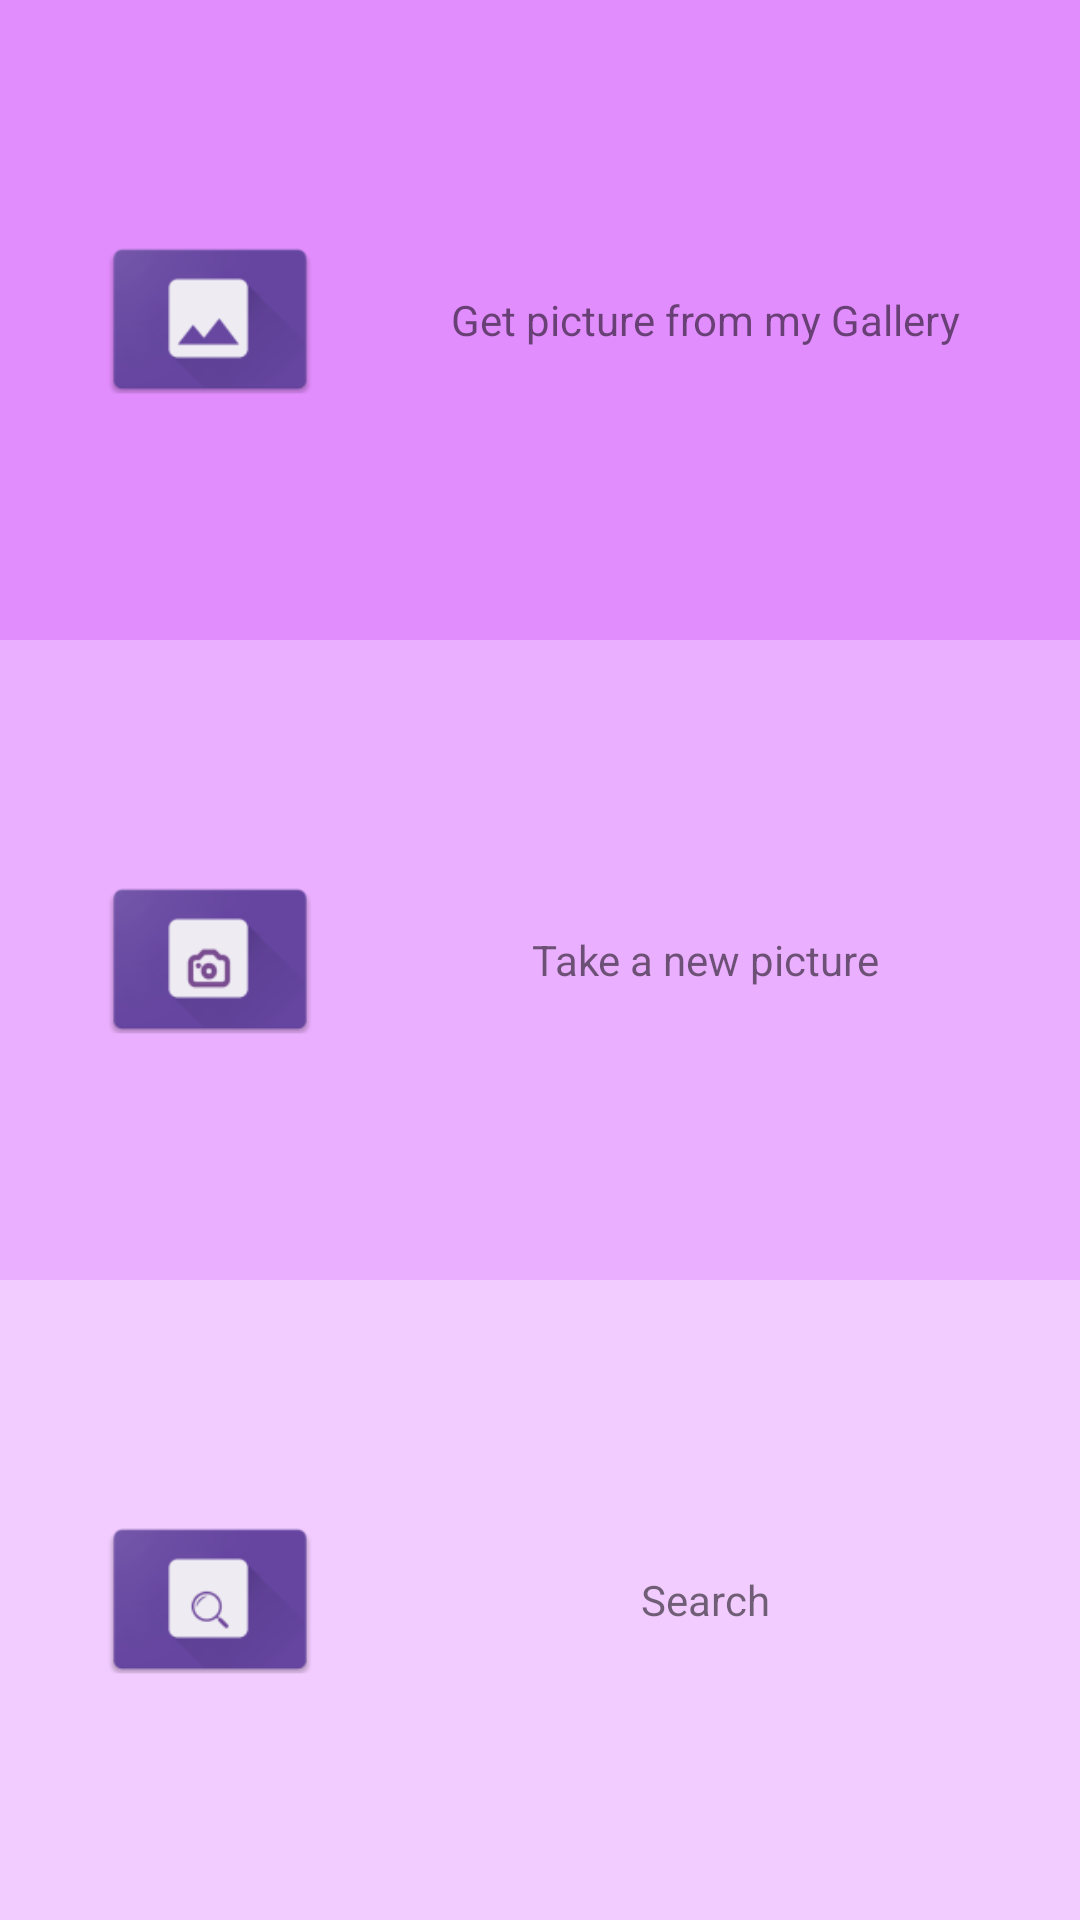

Here is an Android app screen rendered from its layout file. Give the layout XML and the strings, colors and styles it references.
<!-- AndroidManifest.xml: application theme AppTheme -->
<!-- res/layout/activity_main.xml -->
<?xml version="1.0" encoding="utf-8"?>
<LinearLayout xmlns:android="http://schemas.android.com/apk/res/android"
    xmlns:app="http://schemas.android.com/apk/res-auto"
    xmlns:tools="http://schemas.android.com/tools"
    android:layout_width="match_parent"
    android:layout_height="match_parent"
    android:orientation="vertical"
    android:layout_weight="3"
    tools:context="com.example.user.emocation.MainActivity">


    <LinearLayout
        android:id="@+id/button_gallery"
        android:layout_width="match_parent"
        android:layout_height="wrap_content"
        android:layout_weight="1"
        android:orientation="horizontal"
        android:background="#e28dfe">

        <ImageButton
            android:layout_width="80dp"
            android:layout_height="80dp"
            android:padding="0sp"
            android:scaleType="centerCrop"
            android:layout_gravity="center"
            android:layout_marginStart="30dp"
            android:background="#00ff0000"
            android:src="@mipmap/galary" />

        <TextView
            android:id="@+id/textView2"
            android:layout_width="0dp"
            android:layout_height="wrap_content"
            android:layout_gravity="center"
            android:gravity="center"
            android:layout_weight="1"
            android:text="Get picture from my Gallery" />

    </LinearLayout>

    <LinearLayout
        android:id="@+id/button_camera"
        android:layout_width="match_parent"
        android:layout_height="wrap_content"
        android:layout_weight="1"
        android:orientation="horizontal"
        android:background="#ebafff">

        <ImageButton
            android:layout_width="80dp"
            android:layout_height="80dp"
            android:padding="0sp"
            android:scaleType="centerCrop"
            android:layout_gravity="center"
            android:layout_marginStart="30dp"
            android:background="#00ff0000"
            android:src="@mipmap/camera"/>

        <TextView
            android:id="@+id/textView3"
            android:layout_width="0dp"
            android:layout_height="wrap_content"
            android:layout_gravity="center"
            android:gravity="center"
            android:layout_weight="1"
            android:text="Take a new picture" />

    </LinearLayout>

    <LinearLayout
        android:id="@+id/button_search"
        android:layout_width="match_parent"
        android:layout_height="wrap_content"
        android:layout_weight="1"
        android:orientation="horizontal"
        android:background="#f2ccff">

        <ImageButton

            android:layout_width="80dp"
            android:layout_height="80dp"
            android:padding="0sp"
            android:scaleType="centerCrop"
            android:layout_gravity="center"
            android:layout_marginStart="30dp"
            android:background="#00ff0000"
            android:src="@mipmap/search" />

        <TextView
            android:id="@+id/textView4"
            android:layout_width="0dp"
            android:layout_height="wrap_content"
            android:layout_gravity="center"
            android:gravity="center"
            android:layout_weight="1"
            android:text="Search" />

    </LinearLayout>

</LinearLayout>
<!-- resources referenced by this layout -->
<resources>
  <!-- mipmap camera: png bitmap (drawable, 49215 bytes) -->
  <!-- mipmap galary: png bitmap (mipmap-hdpi, 1933 bytes) -->
  <!-- mipmap search: png bitmap (drawable, 52429 bytes) -->
  <style name="AppTheme" parent="Theme.AppCompat.Light.DarkActionBar">
          
          <item name="colorPrimary">@color/colorPrimary</item>
          <item name="colorPrimaryDark">#000000</item>
          <item name="colorAccent">@color/colorAccent</item>
          <item name="windowActionBar">false</item>
          <item name="windowNoTitle">true</item>
      </style>
  <!-- not gathered from this repository: default colours our renderer supplied (Android Studio template values) -->
  <color name="colorPrimary">#FF6200EE</color>
  <color name="colorAccent">#FF03DAC5</color>
</resources>
